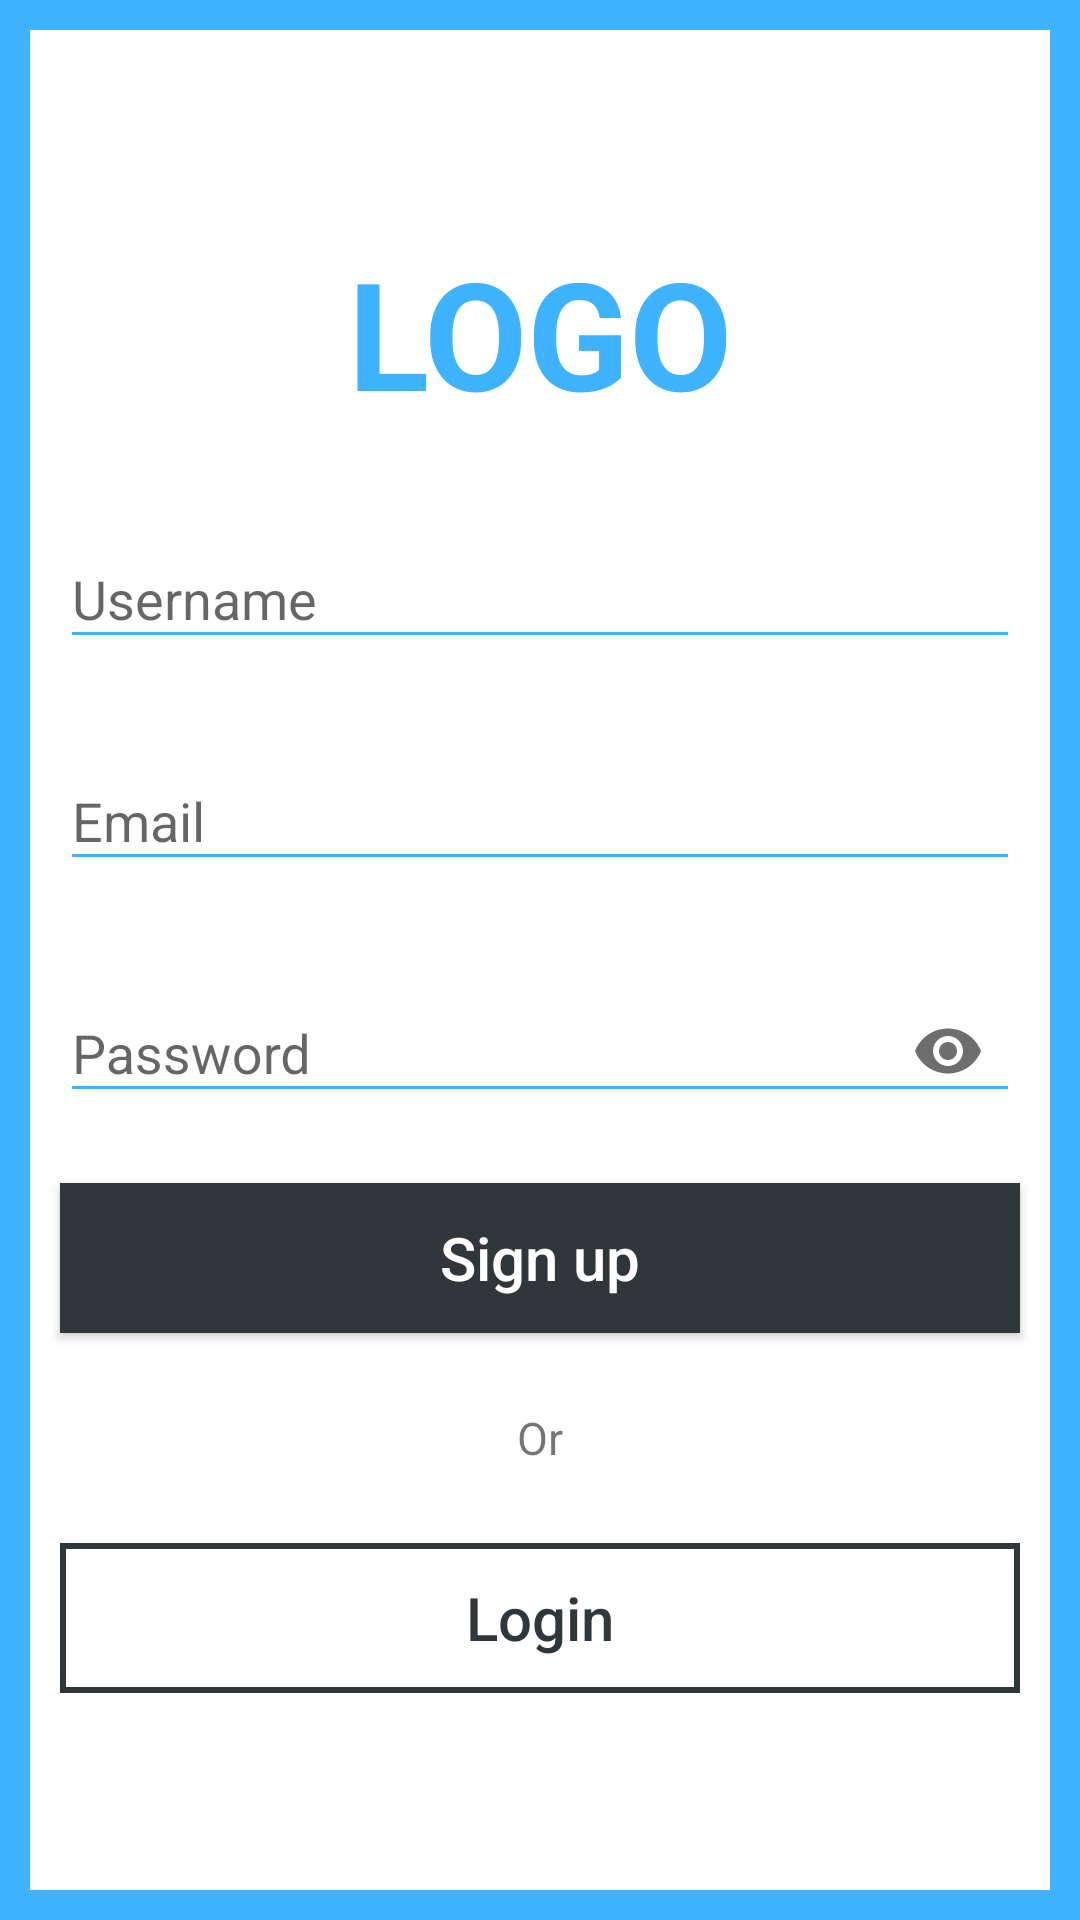

Android layout source for this screen:
<!-- AndroidManifest.xml: application theme AppTheme -->
<!-- res/layout/activity_signup.xml -->
<?xml version="1.0" encoding="utf-8"?>
<RelativeLayout xmlns:android="http://schemas.android.com/apk/res/android"
    xmlns:app="http://schemas.android.com/apk/res-auto"
    xmlns:tools="http://schemas.android.com/tools"
    android:layout_width="match_parent"
    android:layout_height="match_parent"
    android:padding="10dp"
    tools:context="digyb.la03.ybprog.SignupActivity"
    android:background="@color/LoginActivity_BG_color">

    <ScrollView
        android:fillViewport="true"
        android:layout_width="match_parent"
        android:layout_height="match_parent"
        android:overScrollMode="never"
        android:scrollbars="none">

        <LinearLayout
            android:id="@+id/loginActivity_LinearLayout"
            android:layout_width="match_parent"
            android:layout_height="wrap_content"
            android:orientation="vertical"
            android:gravity="center"
            android:background="@color/LoginActivity_Ln_color">

            <TextView
                android:layout_width="match_parent"
                android:layout_height="90dp"
                android:layout_gravity="center"
                android:gravity="center"
                android:textSize="50sp"
                android:textStyle="bold"
                android:textColor="@color/colorPrimary"
                android:text="@string/LoginActivity_st_logo"/>

            <android.support.design.widget.TextInputLayout
                android:layout_margin="10dp"
                android:layout_width="match_parent"
                android:layout_height="wrap_content"
                app:hintTextAppearance="@style/MyHintText">

                <android.support.design.widget.TextInputEditText
                    android:layout_width="match_parent"
                    android:layout_height="wrap_content"
                    android:hint="@string/LoginActivity_st_username"
                    android:inputType="text"
                    android:theme="@style/MyEditText"/>
            </android.support.design.widget.TextInputLayout>

            <android.support.design.widget.TextInputLayout
                android:layout_margin="10dp"
                android:layout_width="match_parent"
                android:layout_height="wrap_content"
                app:hintTextAppearance="@style/MyHintText">

                <android.support.design.widget.TextInputEditText
                    android:layout_width="match_parent"
                    android:layout_height="wrap_content"
                    android:hint="@string/LoginActivity_st_email"
                    android:inputType="textEmailAddress"
                    android:theme="@style/MyEditText"/>
            </android.support.design.widget.TextInputLayout>

            <android.support.design.widget.TextInputLayout
                android:layout_margin="10dp"
                android:layout_width="match_parent"
                android:layout_height="wrap_content"
                app:passwordToggleEnabled="true"
                app:passwordToggleTint="@color/hint_color"
                app:hintTextAppearance="@style/MyHintText">

                <android.support.design.widget.TextInputEditText
                    android:layout_width="match_parent"
                    android:layout_height="wrap_content"
                    android:hint="@string/LoginActivity_st_password"
                    android:inputType="textPassword"
                    android:theme="@style/MyEditText"/>
            </android.support.design.widget.TextInputLayout>

            <android.support.v7.widget.AppCompatButton
                android:layout_width="fill_parent"
                android:layout_height="50dp"
                android:layout_margin="10dp"
                android:text="@string/LoginActivity_st_btn_signup"
                android:textAllCaps="false"
                android:radius="50dp"
                android:textColor="@color/LoginActivity_txtbtn_signup_color"
                android:textSize="20sp"
                android:background="@color/LoginActivity_btn_color"
                android:onClick="btn_SignUp_sgn"/>

            <TextView
                android:layout_width="match_parent"
                android:layout_height="50dp"
                android:layout_gravity="center"
                android:gravity="center"
                android:textSize="15sp"
                android:text="@string/LoginActivity_st_or"/>

            <android.support.v7.widget.AppCompatButton
                android:layout_width="fill_parent"
                android:layout_height="50dp"
                android:layout_margin="10dp"
                android:text="@string/LoginActivity_st_btn_login"
                android:textAllCaps="false"
                android:radius="50dp"
                android:textColor="@color/LoginActivity_txtbtn_login_color"
                android:textSize="20sp"
                android:background="@drawable/stroke"
                android:onClick="btn_Login_sgn"/>

        </LinearLayout>

    </ScrollView>

</RelativeLayout>
<!-- resources referenced by this layout -->
<resources>
  <color name="LoginActivity_BG_color">#3FB3FF</color>
  <color name="LoginActivity_Ln_color">#FFFFFF</color>
  <color name="LoginActivity_btn_color">#2F373A</color>
  <color name="LoginActivity_txtbtn_login_color">#2F373A</color>
  <color name="LoginActivity_txtbtn_signup_color">#FFFFFF</color>
  <color name="colorPrimary">#3FB3FF</color>
  <color name="hint_color">#6E6E6E</color>
  <!-- drawable stroke (drawable) -->
  <?xml version="1.0" encoding="utf-8"?>
  <selector xmlns:android="http://schemas.android.com/apk/res/android">
      <item>
          <shape android:shape="rectangle">
              <stroke android:width="2dp"
                  android:color="@color/LoginActivity_btn_color"/>
          </shape>
      </item>
  
  </selector>
  <string name="LoginActivity_st_btn_login">Login</string>
  <string name="LoginActivity_st_btn_signup">Sign up</string>
  <string name="LoginActivity_st_email">Email</string>
  <string name="LoginActivity_st_logo">LOGO</string>
  <string name="LoginActivity_st_or">Or</string>
  <string name="LoginActivity_st_password">Password</string>
  <string name="LoginActivity_st_username">Username</string>
  <style name="MyEditText" parent="Theme.AppCompat.Light">
          <item name="colorControlNormal">@color/colorPrimary</item>
          <item name="colorControlActivated">@color/colorPrimary</item>
      </style>
  <style name="MyHintText" parent="TextAppearance.AppCompat.Small">
          <item name="android:textColor">@color/hint_color</item>
      </style>
  <style name="AppTheme" parent="Theme.AppCompat.Light.NoActionBar">
          
          <item name="colorPrimary">@color/colorPrimary</item>
          <item name="colorPrimaryDark">@color/colorPrimaryDark</item>
          <item name="colorAccent">@color/colorAccent</item>
      </style>
  <color name="colorPrimaryDark">#276F9E</color>
  <color name="colorAccent">#FF4081</color>
</resources>
